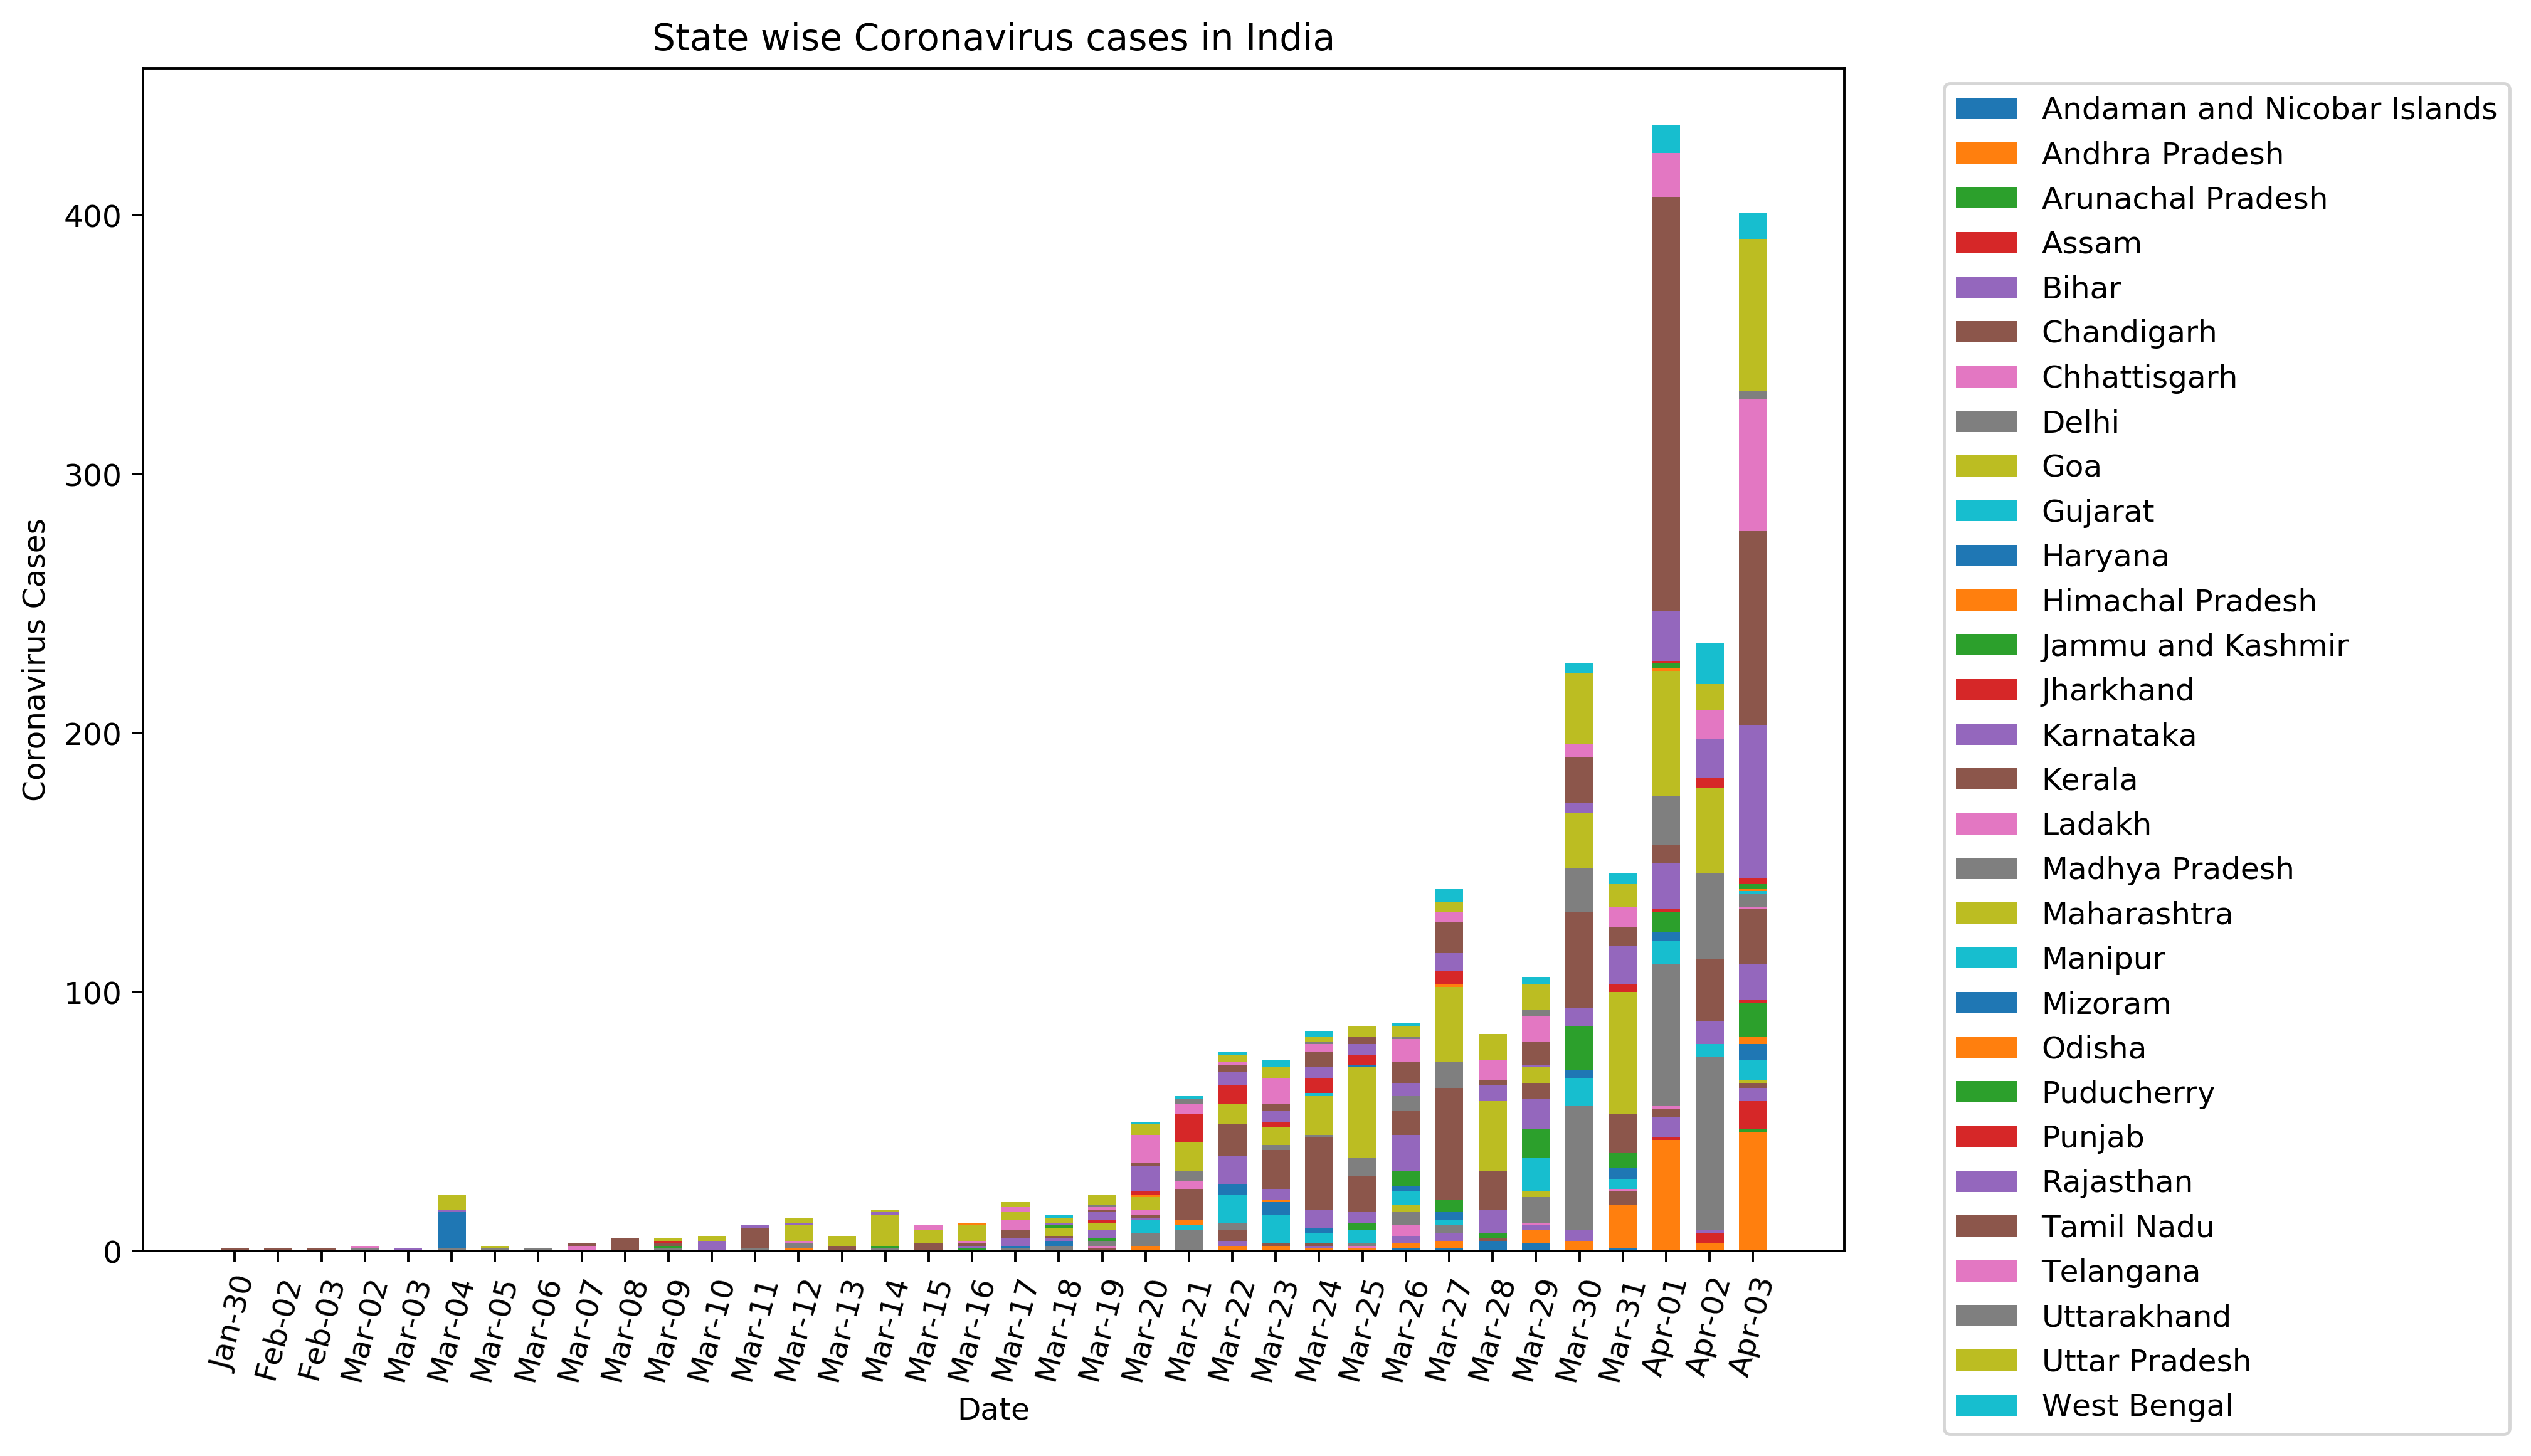

The table this chart was drawn from, first rows:
Date, AN, AP, AR, AS, BR, CH, CG, DL, GA, GJ, HR, HP, JK, JH, KA, KL, LA, MP, MH, MN, MZ, OD, PY
Jan-30, 0, 0, 0, 0, 0, 0, 0, 0, 0, 0, 0, 0, 0, 0, 0, 1, 0, 0, 0, 0, 0, 0, 0
Feb-02, 0, 0, 0, 0, 0, 0, 0, 0, 0, 0, 0, 0, 0, 0, 0, 1, 0, 0, 0, 0, 0, 0, 0
Feb-03, 0, 0, 0, 0, 0, 0, 0, 0, 0, 0, 0, 0, 0, 0, 0, 1, 0, 0, 0, 0, 0, 0, 0
Mar-02, 0, 0, 0, 0, 0, 0, 0, 1, 0, 0, 0, 0, 0, 0, 0, 0, 0, 0, 0, 0, 0, 0, 0
Mar-03, 0, 0, 0, 0, 0, 0, 0, 0, 0, 0, 0, 0, 0, 0, 0, 0, 0, 0, 0, 0, 0, 0, 0
Mar-04, 0, 0, 0, 0, 0, 0, 0, 1, 0, 0, 14, 0, 0, 0, 0, 0, 0, 0, 0, 0, 0, 0, 0
Mar-05, 0, 0, 0, 0, 0, 0, 0, 1, 0, 0, 0, 0, 0, 0, 0, 0, 0, 0, 0, 0, 0, 0, 0
Mar-06, 0, 0, 0, 0, 0, 0, 0, 1, 0, 0, 0, 0, 0, 0, 0, 0, 0, 0, 0, 0, 0, 0, 0
Mar-07, 0, 0, 0, 0, 0, 0, 0, 0, 0, 0, 0, 0, 0, 0, 0, 0, 2, 0, 0, 0, 0, 0, 0
Mar-08, 0, 0, 0, 0, 0, 0, 0, 0, 0, 0, 0, 0, 0, 0, 0, 5, 0, 0, 0, 0, 0, 0, 0
Mar-09, 0, 0, 0, 0, 0, 0, 0, 1, 0, 0, 0, 0, 1, 0, 0, 1, 0, 0, 0, 0, 0, 0, 0
Mar-10, 0, 0, 0, 0, 0, 0, 0, 0, 0, 0, 0, 0, 0, 0, 4, 0, 0, 0, 2, 0, 0, 0, 0
Mar-11, 0, 0, 0, 0, 0, 0, 0, 1, 0, 0, 0, 0, 0, 0, 0, 8, 0, 0, 0, 0, 0, 0, 0
Mar-12, 0, 1, 0, 0, 0, 0, 0, 2, 0, 0, 0, 0, 0, 0, 0, 0, 1, 0, 6, 0, 0, 0, 0
Mar-13, 0, 0, 0, 0, 0, 0, 0, 0, 0, 0, 0, 0, 0, 0, 0, 2, 0, 0, 3, 0, 0, 0, 0
Mar-14, 0, 0, 0, 0, 0, 0, 0, 1, 0, 0, 0, 0, 1, 0, 0, 0, 0, 0, 12, 0, 0, 0, 0
Mar-15, 0, 0, 0, 0, 0, 0, 0, 0, 0, 0, 0, 0, 0, 0, 0, 3, 0, 0, 5, 0, 0, 0, 0
Mar-16, 0, 0, 0, 0, 0, 0, 0, 0, 0, 0, 0, 0, 1, 0, 1, 1, 1, 0, 6, 0, 0, 1, 0
Mar-17, 0, 0, 0, 0, 0, 0, 0, 1, 0, 0, 1, 0, 0, 0, 3, 3, 4, 0, 3, 0, 0, 0, 0
Mar-18, 0, 0, 0, 0, 0, 0, 0, 2, 0, 0, 2, 0, 0, 0, 1, 1, 0, 0, 3, 0, 0, 0, 1
Mar-19, 0, 0, 0, 0, 0, 1, 1, 2, 0, 0, 0, 0, 1, 0, 3, 0, 0, 0, 3, 0, 0, 0, 0
Mar-20, 0, 2, 0, 0, 0, 0, 0, 5, 0, 5, 0, 0, 0, 0, 1, 1, 2, 0, 5, 0, 0, 1, 0
Mar-21, 0, 0, 0, 0, 0, 0, 0, 8, 0, 2, 0, 2, 0, 0, 0, 12, 3, 4, 11, 0, 0, 0, 0
Mar-22, 0, 2, 0, 0, 2, 4, 0, 3, 0, 11, 4, 0, 0, 0, 11, 12, 0, 0, 8, 0, 0, 0, 0
Mar-23, 0, 2, 0, 0, 0, 1, 0, 0, 0, 11, 5, 1, 0, 0, 4, 15, 0, 2, 7, 0, 0, 0, 0
Mar-24, 0, 1, 0, 0, 1, 1, 0, 0, 0, 4, 2, 0, 0, 0, 7, 28, 0, 1, 15, 1, 0, 0, 0
Mar-25, 0, 1, 0, 0, 0, 0, 1, 1, 0, 5, 0, 0, 3, 0, 4, 14, 0, 7, 35, 0, 1, 0, 0
Mar-26, 1, 2, 0, 0, 3, 0, 4, 5, 3, 5, 2, 0, 6, 0, 14, 9, 0, 6, 0, 0, 0, 0, 0
Mar-27, 1, 3, 0, 0, 3, 0, 0, 3, 0, 2, 3, 0, 5, 0, 0, 43, 0, 10, 29, 0, 0, 1, 0
Mar-28, 4, 0, 0, 0, 0, 1, 0, 0, 0, 0, 0, 0, 2, 0, 9, 15, 0, 0, 27, 0, 0, 0, 0
Mar-29, 3, 5, 0, 0, 2, 0, 1, 10, 2, 13, 0, 0, 11, 0, 12, 6, 0, 0, 6, 0, 0, 0, 0
Mar-30, 0, 4, 0, 0, 4, 0, 0, 48, 0, 11, 3, 0, 17, 0, 7, 37, 0, 17, 21, 0, 0, 0, 0
Mar-31, 1, 17, 0, 0, 0, 5, 1, 0, 0, 4, 4, 0, 6, 0, 0, 15, 0, 0, 47, 0, 0, 0, 0
Apr-01, 0, 43, 0, 1, 8, 3, 1, 55, 0, 9, 3, 0, 8, 1, 18, 7, 0, 19, 48, 0, 0, 1, 2
Apr-02, 0, 3, 0, 4, 1, 0, 0, 67, 0, 5, 0, 0, 0, 0, 9, 24, 0, 33, 33, 0, 0, 0, 0
Apr-03, 0, 46, 1, 11, 5, 2, 0, 0, 1, 8, 6, 3, 13, 1, 14, 21, 1, 5, 0, 1, 0, 1, 2
